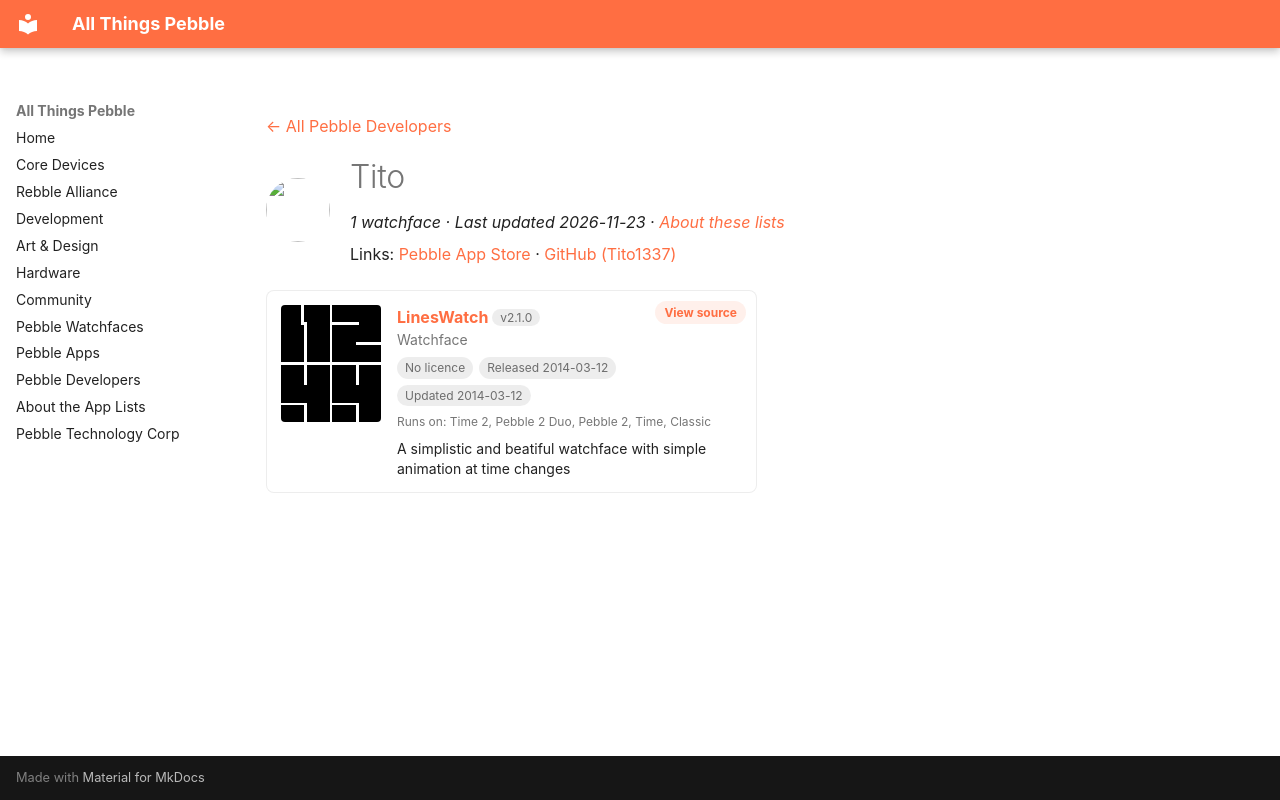

repository: saltedlolly/all-things-pebble · page: developers/tito.html · generator: mkdocs

---
title: "Tito"
hide:
  - toc
---

<!-- Generated by scripts/update_app_directory.py: do not edit by hand -->
[← All Pebble Developers](../developers.md)

<div class="dev-header" markdown>
<img class="dev-avatar" src="https://github.com/Tito1337.png?size=128" alt="" width="64" height="64" loading="lazy" onerror="this.remove()">
<div class="dev-intro" markdown>

# Tito

*1 watchface · Last updated 2026-11-23 · [About these lists](../about-app-lists.md)*

Links: [Pebble App Store](https://apps.repebble.com/apps/dev/tito_532034f6138eb909f6000091) · [GitHub (Tito1337)](https://github.com/Tito1337)

</div>
</div>

<div class="app-grid dev-apps" data-search-exclude>
<div class="app-card" data-type="watchface" data-title="lineswatch" data-released="2014-03-12" data-updated="2014-03-12">
<a class="app-shot" href="https://apps.repebble.com/53203b50e271dff124000086" data-search-exclude><img src="../images/apps/53203b50e271dff124000086.png" alt="LinesWatch" loading="lazy"></a>
<div class="app-info">
<h2 class="app-name" id="app-53203b50e271dff124000086"><a href="https://apps.repebble.com/53203b50e271dff124000086">LinesWatch</a> <span class="app-version" title="Latest version" data-search-exclude>v2.1.0</span></h2>
<a class="app-source" href="https://github.com/Tito1337/pebble-LinesWatch" title="Source code" data-search-exclude>View source</a>
<div class="app-dev">Watchface</div>
<div class="app-tags" data-search-exclude><span class="app-licence app-licence--none" title="Licence">No licence</span> <span title="First published in the app store">Released 2014-03-12</span> <span title="Latest release in the app store">Updated 2014-03-12</span></div>
<div class="app-watches" title="Supported watches" data-search-exclude>Runs on: Time 2, Pebble 2 Duo, Pebble 2, Time, Classic</div>
<p class="app-desc">A simplistic and beatiful watchface with simple animation at time changes</p>
</div>
</div>
</div>
